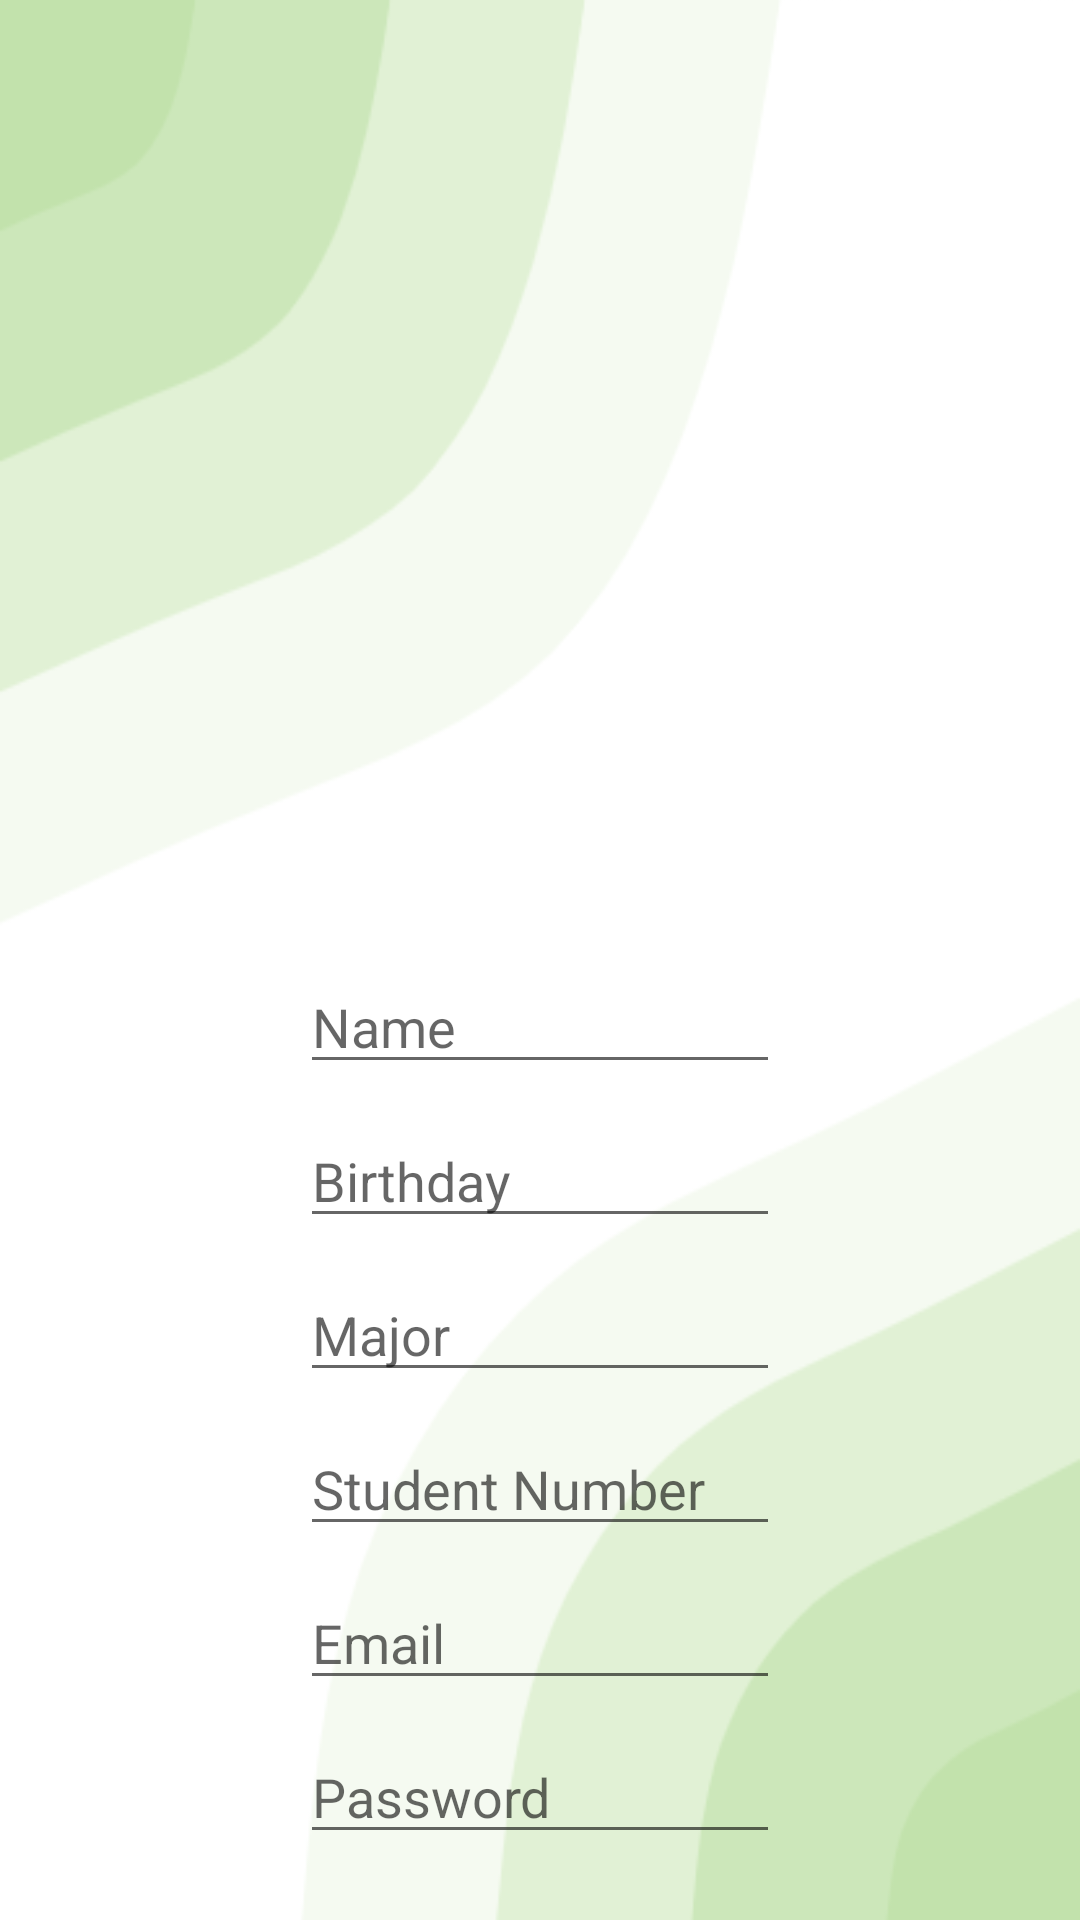

Here is an Android app screen rendered from its layout file. Give the layout XML and the strings, colors and styles it references.
<!-- AndroidManifest.xml: application theme Theme.SMSWHApplication -->
<!-- res/layout/activity_sign_up.xml -->
<?xml version="1.0" encoding="utf-8"?>
<androidx.constraintlayout.widget.ConstraintLayout xmlns:android="http://schemas.android.com/apk/res/android"
    xmlns:app="http://schemas.android.com/apk/res-auto"
    xmlns:tools="http://schemas.android.com/tools"
    android:layout_width="match_parent"
    android:layout_height="match_parent"
    android:layout_gravity="center_vertical"
    android:background="@drawable/back3"
    tools:context=".SignUpActivity">

    <ImageView
        android:id="@+id/signup_img"
        android:layout_width="220dp"
        android:layout_height="220dp"
        android:layout_marginTop="70dp"
        app:layout_constraintEnd_toEndOf="parent"
        app:layout_constraintStart_toStartOf="parent"
        app:layout_constraintTop_toTopOf="parent"
        tools:ignore="MissingConstraints"
        android:src="@drawable/add_user"
        app:tint="@color/gray"/>


    <EditText
        android:layout_width="match_parent"
        android:layout_height="wrap_content"
        android:layout_marginHorizontal="100dp"
        android:layout_marginTop="30dp"
        android:hint="Name"
        android:id="@+id/signup_name"
        app:layout_constraintEnd_toEndOf="parent"
        app:layout_constraintStart_toStartOf="parent"
        app:layout_constraintTop_toBottomOf="@+id/signup_img"
        tools:ignore="MissingConstraints" />

    <EditText
        android:id="@+id/signup_birth"
        android:layout_width="match_parent"
        android:layout_height="wrap_content"
        android:layout_marginHorizontal="100dp"
        android:layout_marginTop="10dp"
        android:inputType="date"
        android:hint="Birthday"
        app:layout_constraintEnd_toEndOf="parent"
        app:layout_constraintStart_toStartOf="parent"
        app:layout_constraintTop_toBottomOf="@+id/signup_name"
        tools:ignore="MissingConstraints" />

    <EditText
        android:layout_width="match_parent"
        android:layout_height="wrap_content"
        android:id="@+id/signup_major"
        android:layout_marginHorizontal="100dp"
        android:layout_marginTop="10dp"
        android:hint="Major"
        app:layout_constraintEnd_toEndOf="parent"
        app:layout_constraintStart_toStartOf="parent"
        app:layout_constraintTop_toBottomOf="@+id/signup_birth"
        tools:ignore="MissingConstraints" />

    <EditText
        android:layout_width="match_parent"
        android:layout_height="wrap_content"
        android:id="@+id/signup_stunum"
        android:layout_marginHorizontal="100dp"
        android:layout_marginTop="10dp"
        android:hint="Student Number"
        android:inputType="number"
        app:layout_constraintEnd_toEndOf="parent"
        app:layout_constraintStart_toStartOf="parent"
        app:layout_constraintTop_toBottomOf="@+id/signup_major"
        tools:ignore="MissingConstraints" />

    <EditText
        android:layout_width="match_parent"
        android:layout_height="wrap_content"
        android:id="@+id/signup_email"
        android:layout_marginHorizontal="100dp"
        android:layout_marginTop="10dp"
        android:hint="Email"
        android:inputType="textEmailAddress"
        app:layout_constraintEnd_toEndOf="parent"
        app:layout_constraintStart_toStartOf="parent"
        app:layout_constraintTop_toBottomOf="@+id/signup_stunum"
        tools:ignore="MissingConstraints" />

    <EditText
        android:layout_width="match_parent"
        android:layout_height="wrap_content"
        android:id="@+id/signup_pw"
        android:layout_marginHorizontal="100dp"
        android:layout_marginTop="10dp"
        android:hint="Password"
        android:inputType="textPassword"
        app:layout_constraintEnd_toEndOf="parent"
        app:layout_constraintStart_toStartOf="parent"
        app:layout_constraintTop_toBottomOf="@+id/signup_email"
        tools:ignore="MissingConstraints" />

    <ImageButton
        android:layout_width="50dp"
        android:layout_height="50dp"
        android:text="Sign Up"
        android:background="@android:color/transparent"
        android:scaleType="fitXY"
        android:layout_marginHorizontal="100dp"
        android:layout_marginTop="20dp"
        android:id="@+id/btn_signup"
        android:src="@drawable/checked"
        app:layout_constraintEnd_toEndOf="parent"
        app:layout_constraintStart_toStartOf="parent"
        app:layout_constraintTop_toBottomOf="@+id/signup_pw"
        tools:ignore="MissingConstraints" />

</androidx.constraintlayout.widget.ConstraintLayout>
<!-- resources referenced by this layout -->
<resources>
  <color name="gray">#7B7B7B</color>
  <!-- drawable back3: png bitmap (drawable, 17655 bytes) -->
  <style name="Theme.SMSWHApplication" parent="Theme.AppCompat.Light.NoActionBar">
          
          <item name="colorPrimary">@color/green</item>
          <item name="colorPrimaryVariant">@color/purple_700</item>
          <item name="colorOnPrimary">@color/white</item>
          
          <item name="colorSecondary">@color/teal_200</item>
          <item name="colorSecondaryVariant">@color/teal_700</item>
          <item name="colorOnSecondary">@color/black</item>
          
          <item name="android:statusBarColor" tools:targetApi="l">@color/green</item>
          
      </style>
  <color name="green">#C2E2AC</color>
  <color name="purple_700">#FF3700B3</color>
  <color name="white">#FFFFFFFF</color>
  <color name="teal_200">#FF03DAC5</color>
  <color name="teal_700">#FF018786</color>
  <color name="black">#2B2B2B</color>
</resources>
